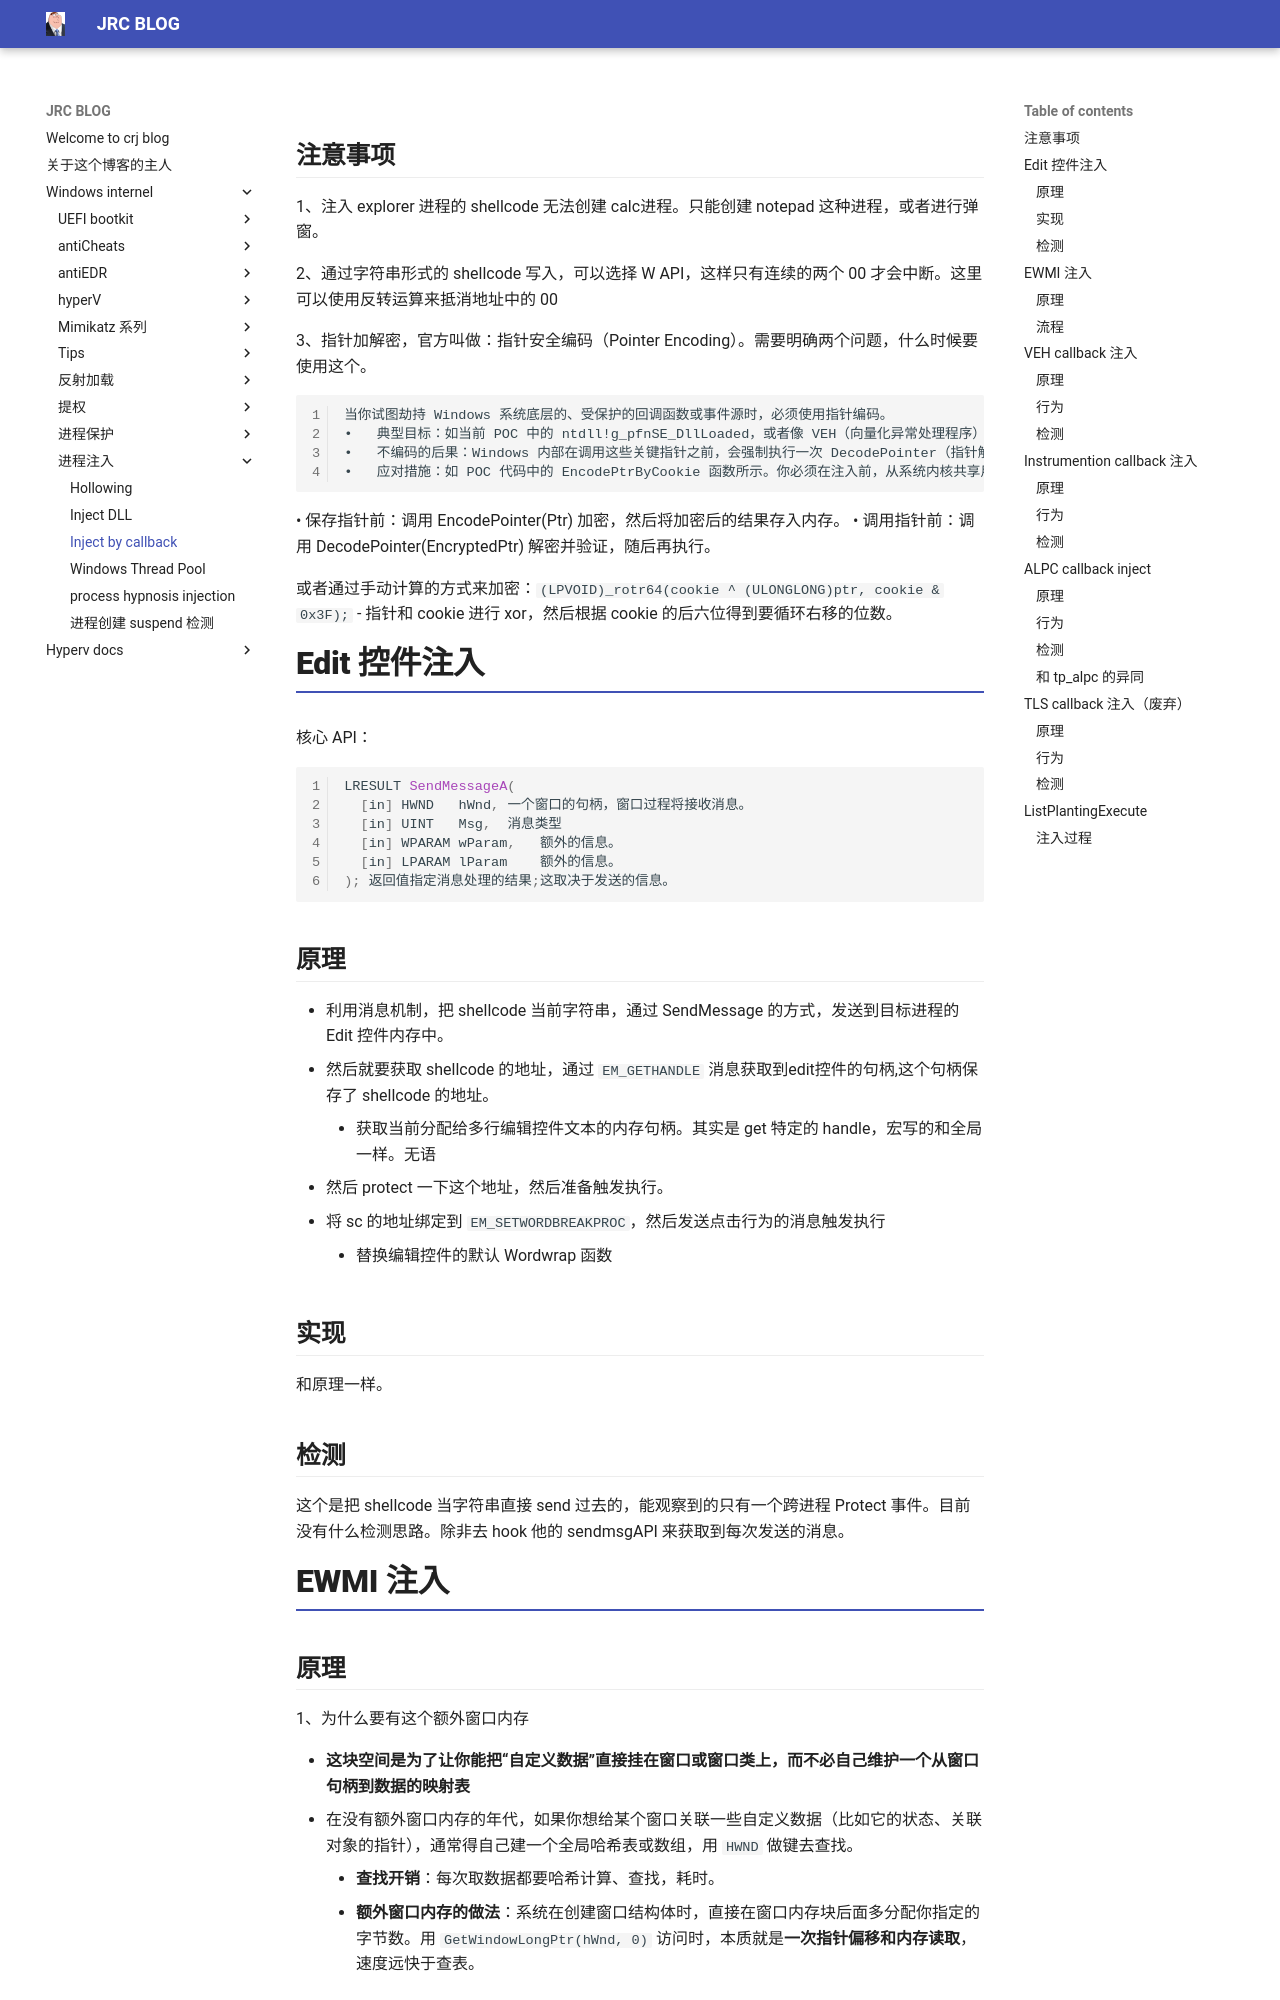

repository: crootkit/crootkit.github.io · page: Windows internel/进程注入/Inject by callback/index.html · generator: mkdocs

## 注意事项

1、注入 explorer 进程的 shellcode 无法创建 calc进程。只能创建 notepad 这种进程，或者进行弹窗。

2、通过字符串形式的 shellcode 写入，可以选择 W API，这样只有连续的两个 00 才会中断。这里可以使用反转运算来抵消地址中的 00

3、指针加解密，官方叫做：指针安全编码（Pointer Encoding）。需要明确两个问题，什么时候要使用这个。
``` txt
当你试图劫持 Windows 系统底层的、受保护的回调函数或事件源时，必须使用指针编码。
•	典型目标：如当前 POC 中的 ntdll!g_pfnSE_DllLoaded，或者像 VEH（向量化异常处理程序）链表指针、特定全局线程回调指针、甚至某些虚函数表（VTable）。
•	不编码的后果：Windows 内部在调用这些关键指针之前，会强制执行一次 DecodePointer（指针解码）操作。如果你直接将你的 Shellcode / Stub 地址覆盖进去（即未经过编码的原生地址），系统会用解码算法对其进行运算，最终得到一个毫无意义的垃圾地址并跳转，导致目标进程直接崩溃（Access Violation）。
•	应对措施：如 POC 代码中的 EncodePtrByCookie 函数所示。你必须在注入前，从系统内核共享用户数据区（KUSER_SHARED_DATA，固定地址 0x7FFE0000 偏移 0x330 处）提取出机器级随机生成的 Cookie，并在本进程中利用这个 Cookie 通过按位异或（XOR）和循环移位（ROR/ROL）算法，将你的恶意指针**伪装（编码）**起来。这样只要将其写入目标进程，目标进程内的加载器合法调用 DecodePointer 时，最终解出来的才是你的真实代码地址。
```

•	保存指针前：调用 EncodePointer(Ptr) 加密，然后将加密后的结果存入内存。
•	调用指针前：调用 DecodePointer(EncryptedPtr) 解密并验证，随后再执行。

或者通过手动计算的方式来加密：`(LPVOID)_rotr64(cookie ^ (ULONGLONG)ptr, cookie & 0x3F);`
- 指针和 cookie 进行 xor，然后根据 cookie 的后六位得到要循环右移的位数。


# Edit 控件注入

核心 API：
``` c
LRESULT SendMessageA(
  [in] HWND   hWnd, 一个窗口的句柄，窗口过程将接收消息。
  [in] UINT   Msg,	消息类型
  [in] WPARAM wParam,	额外的信息。
  [in] LPARAM lParam	额外的信息。
); 返回值指定消息处理的结果;这取决于发送的信息。
```

## 原理

- 利用消息机制，把 shellcode 当前字符串，通过 SendMessage 的方式，发送到目标进程的 Edit 控件内存中。
- 然后就要获取 shellcode 的地址，通过 `EM_GETHANDLE` 消息获取到edit控件的句柄,这个句柄保存了 shellcode 的地址。
	- 获取当前分配给多行编辑控件文本的内存句柄。其实是 get 特定的 handle，宏写的和全局一样。无语
- 然后 protect 一下这个地址，然后准备触发执行。
- 将 sc 的地址绑定到 `EM_SETWORDBREAKPROC`，然后发送点击行为的消息触发执行
	- 替换编辑控件的默认 Wordwrap 函数

## 实现

和原理一样。

## 检测

这个是把 shellcode 当字符串直接 send 过去的，能观察到的只有一个跨进程 Protect 事件。目前没有什么检测思路。除非去 hook 他的 sendmsgAPI 来获取到每次发送的消息。



# EWMI 注入
